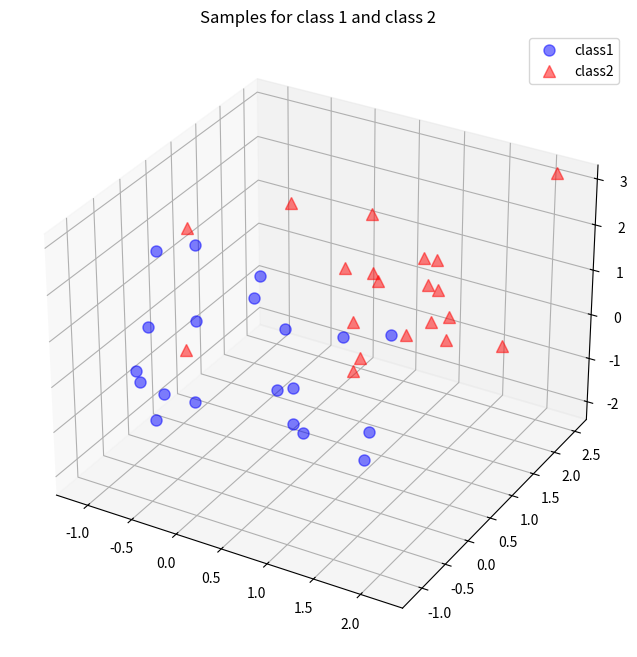

Generate this figure with matplotlib:
#!/usr/bin/python
import numpy as np
from matplotlib import pyplot as plt
from mpl_toolkits.mplot3d import Axes3D
from mpl_toolkits.mplot3d import proj3d
from matplotlib.patches import FancyArrowPatch


np.random.seed(1) # random seed for consistency

# A reader pointed out that Python 2.7 would raise a
# "ValueError: object of too small depth for desired array".
# This can be avoided by choosing a smaller random seed, e.g. 1
# or by completely omitting this line, since I just used the random seed for
# consistency.

mu_vec1 = np.array([0,0,0])
cov_mat1 = np.array([[1,0,0],[0,1,0],[0,0,1]])
class1_sample = np.random.multivariate_normal(mu_vec1, cov_mat1, 20).T
assert class1_sample.shape == (3,20), "The matrix has not the dimensions 3x20"

mu_vec2 = np.array([1,1,1])
cov_mat2 = np.array([[1,0,0],[0,1,0],[0,0,1]])
class2_sample = np.random.multivariate_normal(mu_vec2, cov_mat2, 20).T
assert class1_sample.shape == (3,20), "The matrix has not the dimensions 3x20"

#print(class1_sample)
#print(class2_sample)
fig = plt.figure(figsize=(8,8))
ax = fig.add_subplot(111, projection='3d')
plt.rcParams['legend.fontsize'] = 10
ax.plot(class1_sample[0,:], class1_sample[1,:], class1_sample[2,:], 'o', markersize=8, color='blue', alpha=0.5, label='class1')
ax.plot(class2_sample[0,:], class2_sample[1,:], class2_sample[2,:], '^', markersize=8, alpha=0.5, color='red', label='class2')

plt.title('Samples for class 1 and class 2')
ax.legend(loc='upper right')

#plt.show()

sample_pca = np.concatenate([class1_sample,class2_sample],1)
assert sample_pca.shape == (3,40), "The matrix doesn't have dimention of 3X40"

print(sample_pca)
print ('\n above is the input matrix\n\n\n')

## mean vector for each row

mean_x = np.mean(sample_pca[0,])
mean_y = np.mean(sample_pca[1,])
mean_z = np.mean(sample_pca[2,])
mean_vec = np.array([mean_x,mean_y,mean_z])

#print(mean_vec)

#print(mean_y)


#===========================
# scatter matrix
#

#print (range(sample_pca.shape[0]))
#sc_matrix = np.zeros((3,3))    
#for i in range(sample_pca.shape[1]):
#    sc_matrix += (sample_pca[:,i].reshape(3,1) - mean_vec).dot((sample_pca[:,i].reshape(3,1)-mean_vec).T)  
#print (sc_matrix)    

#=========
# Covariance matrix

cova_mat = np.cov([sample_pca[0,:], sample_pca[1,:], sample_pca[2,:]])
#print (cova_mat)

#============================
# eigenvalue and eigenvector

my_eigen, my_eigvec = np.linalg.eig(cova_mat)
print (my_eigen, '\n', my_eigvec)
#print (cova_mat.dot(my_eigvec))
print ('\n\n\n')
#print (my_eigen.dot(my_eigvec))
print (my_eigvec[:,0].reshape(1,3).T)

#=====================================
# plot the eigenvalue

class Arrow3D(FancyArrowPatch):
    def __init__(self, xs, ys, zs, *args, **kwargs):
        FancyArrowPatch.__init__(self, (0,0), (0,0), *args, **kwargs)
        self._verts3d = xs, ys, zs

    def draw(self, renderer):
        xs3d, ys3d, zs3d = self._verts3d
        xs, ys, zs = proj3d.proj_transform(xs3d, ys3d, zs3d, renderer.M)
        self.set_positions((xs[0],ys[0]),(xs[1],ys[1]))
        FancyArrowPatch.draw(self, renderer)

fig = plt.figure(figsize=(7,7))
ax = fig.add_subplot(111, projection='3d')

ax.plot(sample_pca[0,:], sample_pca[1,:], sample_pca[2,:], 'o', markersize=8, color='green', alpha=0.2)
ax.plot([mean_x], [mean_y], [mean_z], 'o', markersize=10, color='red', alpha=0.5)
for v in my_eigvec.T:
    a = Arrow3D([mean_x, v[0]], [mean_y, v[1]], [mean_z, v[2]], mutation_scale=20, lw=3, arrowstyle="-|>", color="r")
    ax.add_artist(a)
ax.set_xlabel('x_values')
ax.set_ylabel('y_values')
ax.set_zlabel('z_values')

plt.title('Eigenvectors')

plt.show()
    
